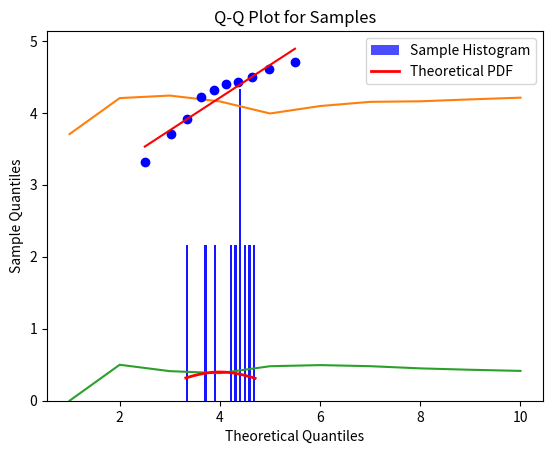

This chart was generated by the following Python code:

### Exercise 1.a

import numpy as np
import matplotlib.pyplot as plt

## 1.a.1

# Generate 1000 samples from a normal distribution
mean = 4.0
std_dev = 1.0
n_samples = 10
samples = np.random.normal(mean, std_dev, n_samples)

## 1.a.2

# Plot histogram
plt.hist(samples, bins=30, density=True, alpha=0.7, color='blue')
plt.title('Histogram of 1000 Samples from Normal Distribution')
plt.xlabel('Values')
plt.ylabel('Frequency')

#plt.show will halt thread - program cannot proceed until open windows have been closed
plt.show()

## 1.a.3

#compute the mean of the samples in over the first 10, the first 20, the first 30,... samples
step_count = 0
step_size = 50
mean_values = np.zeros(np.uint(n_samples/step_size))
for end_index in range(step_size, n_samples + 1, step_size):
    mean_values[step_count] = np.mean(samples[0:end_index])
    step_count = step_count + 1

plt.plot(mean_values)
plt.xlabel("Number of samples included in mean, times {}".format(step_size))
plt.ylabel('Mean over samples')
plt.show()

# Compute sample mean and standard deviation, compare with ground truth
computed_mean = np.mean(samples)
computed_std_dev = np.std(samples)

mean_error_percent = abs(mean - computed_mean) / mean * 100
std_dev_error_percent = abs(std_dev - computed_std_dev) / std_dev * 100

print(f"Mean error (%): {mean_error_percent:.2f}%")
print(f"Standard deviation error (%): {std_dev_error_percent:.2f}%")

## 1.a.4

# Desired error percentage
desired_error_percent = 0.1

required_sem = desired_error_percent * mean / 100
required_n = (std_dev / required_sem) ** 2

print(f"Required sample size for {desired_error_percent}% error: {int(required_n)}")

## 1.a.5

# Compute the mean as a function of the number of samples
mean_values = np.zeros(n_samples)
for i in range(1, n_samples + 1):
    mean_values[i - 1] = np.mean(samples[:i])

# Plot the computed mean
plt.plot(range(1, n_samples + 1), mean_values)
plt.xlabel('Number of samples used to compute mean')
plt.ylabel('Computed mean')
plt.title('Computed Mean as a Function of Number of Samples')
plt.show()

## 1.a.6

# Compute the standard deviation as a function of the number of samples
std_dev_values = np.zeros(n_samples)
for i in range(1, n_samples + 1):
    std_dev_values[i - 1] = np.std(samples[:i])

# Plot the computed standard deviation
plt.plot(range(1, n_samples + 1), std_dev_values)
plt.xlabel('Number of samples used to compute standard deviation')
plt.ylabel('Computed standard deviation')
plt.title('Computed Standard Deviation as a Function of Number of Samples')
plt.show()

### Exercise 1.b

from scipy.stats import norm
import scipy.stats as stats
from scipy.stats import shapiro

### 1.b.1

# Generate x values across the sample range
x = np.linspace(min(samples), max(samples), 1000)

# Compute the theoretical PDF using the known mean and std_dev
pdf = norm.pdf(x, mean, std_dev)

# Plot the histogram again
plt.hist(samples, bins=30, density=True, alpha=0.7, color='blue', label='Sample Histogram')

# Overlay the theoretical PDF
plt.plot(x, pdf, 'r-', linewidth=2, label='Theoretical PDF')

plt.title('Histogram and Theoretical PDF')
plt.xlabel('Values')
plt.ylabel('Density')
plt.legend()
plt.show()

### 1.b.2

# Create a Q-Q plot to compare the sample data with a normal distribution
stats.probplot(samples, dist="norm", sparams=(mean, std_dev), plot=plt)

# Add title and labels
plt.title('Q-Q Plot for Samples')
plt.xlabel('Theoretical Quantiles')
plt.ylabel('Sample Quantiles')

# Show the Q-Q plot
plt.show()

### 1.b.4

# Perform Shapiro-Wilk test
w_stat, p_value = shapiro(samples)

print(f"Shapiro-Wilk Test Statistic: {w_stat:.4f}")
print(f"p-value: {p_value:.4f}")

# Interpret the result
if p_value > 0.05:
    print("The data likely follows a normal distribution \n(fail to reject H₀).")
else:
    print("The data does not follow a normal distribution \n(reject H₀).")


